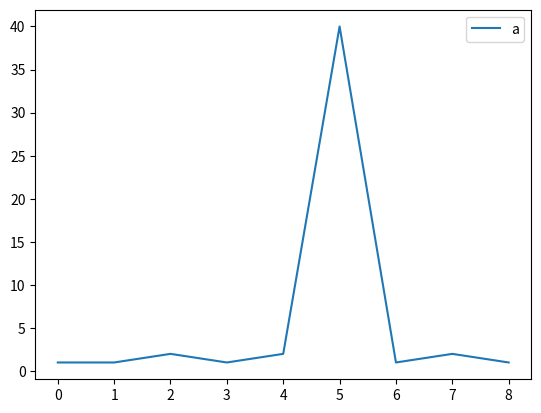
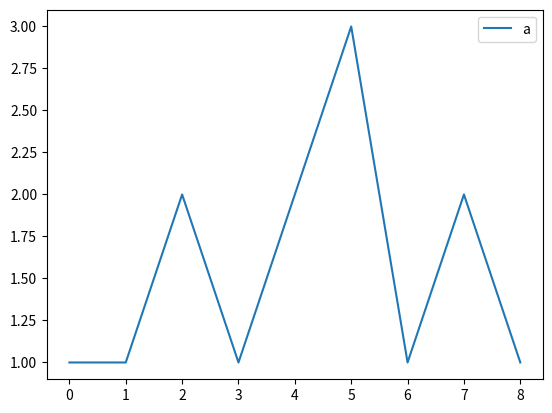

The matplotlib source for these figures, in order:
import pandas as pd
import numpy as np
import matplotlib.pyplot as plt

df = pd.DataFrame([[1, None], [np.nan, 2]])
a = np.array([[1, None], [np.nan, 2]])
print(df)

# 判断空数据：df.isna()
print(df.isna())
# 判断非空数据：df.notna()
print(df.notna())
# 也可以通过~来取反
print(~df.notna())

# 计算跳过na数据：pd运算函数中的skipna(bool)
df = pd.DataFrame({
    "a": [1, None, 1],
    "b": [np.nan, 4, 4]
})
print(df)
print('\nskip na:\n', df.mean(axis = 0))        # 默认skipna为True
print('\nnot skip:\n', df.mean(axis = 0, skipna = False))

# 丢弃na数据：drop(axis)：axis表明在哪个维度上进行操作，若有na值则抛弃（减少该维度的维数）
df = pd.DataFrame({
    "a": [1, None, 3],
    "b": [4, 5, 6]
})
print(df.dropna(axis=0))        # 操作行，则抛弃行
print(df.dropna(axis=1))        # 操作列，则抛弃列

# 填充na：fillna()
# 下例中用均值填充
df = pd.DataFrame({
    "a": [1, None, 3],
    "b": [4, 5, 6]
})
amean = df['a'].mean()
fill_col = df['a'].fillna(amean)
df['a'] = fill_col
print(df)
# 下例中有规律：b列为a列的2倍
df = pd.DataFrame({
    'a': [1, None, np.nan],
    'b': [2, 4, 6]
})
ana = df['a'].isna()
new_value = df['b'][ana] / 2
fill_col = df['a'].fillna(new_value)
df['a'] = fill_col
print(df)

# 不合范围的值：clip(lower, upper)：设定数据范围，超出范围的将被修正为lower/upper
df = pd.DataFrame({
    "a": [1, 1, 2, 1, 2, 40, 1, 2, 1],  # 40为异常值
})
df.plot()
plt.show()
df['a'] = df['a'].clip(lower = 0, upper = 3)
print(df)
df.plot()
plt.show()